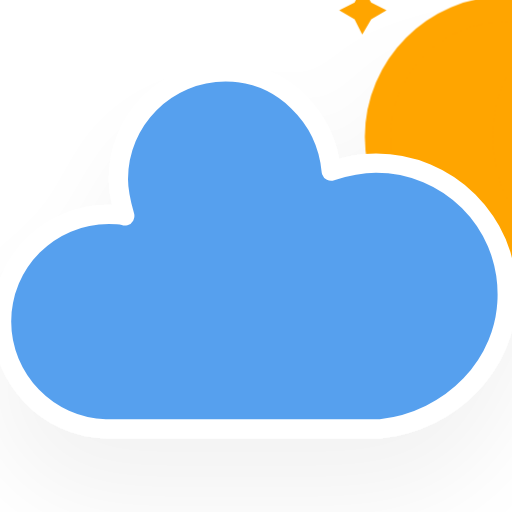
t = 0.00 s
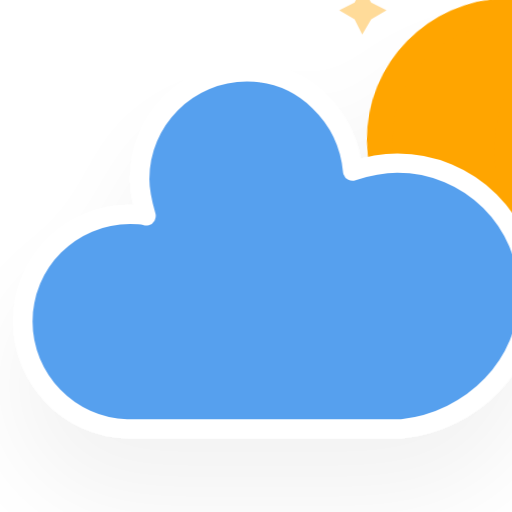
t = 5.00 s
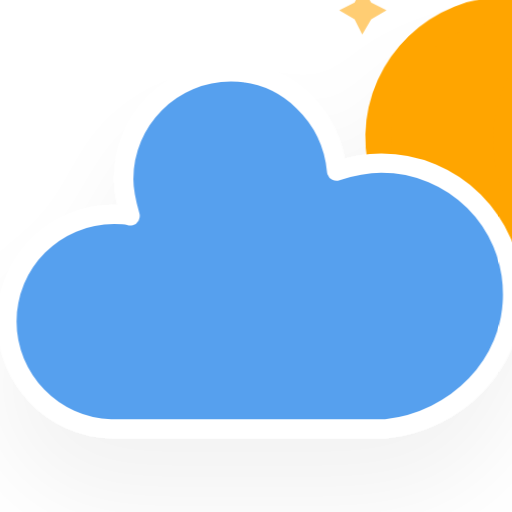
t = 5.75 s
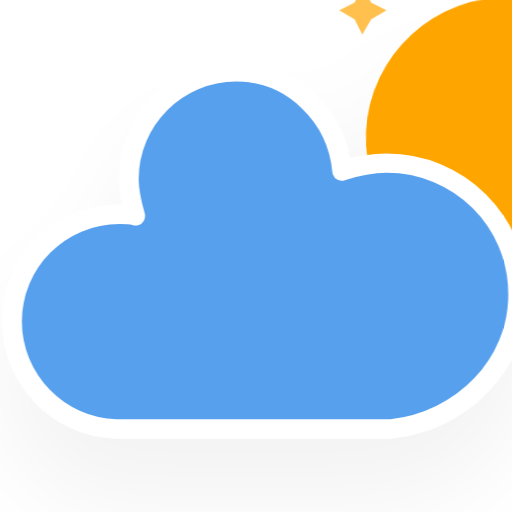
t = 6.50 s
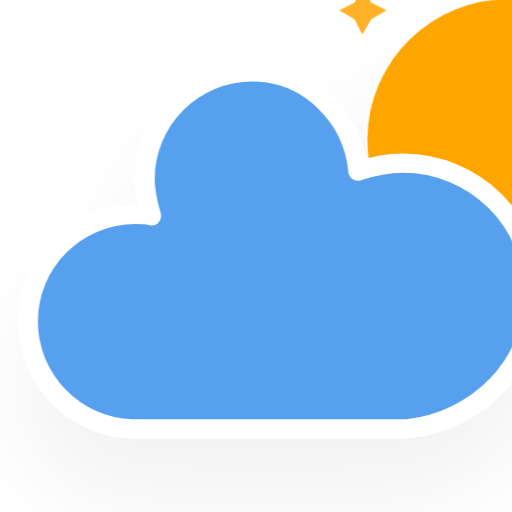
t = 7.25 s
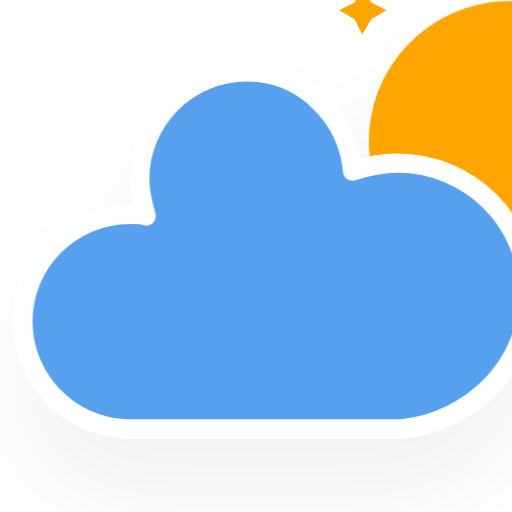
t = 8.00 s

The animated SVG that drew these frames (rendered in a browser with its animation timeline set to each time). Animation: 4 CSS @keyframes rules; frames cover the first 8.00 s, repeats indefinitely.

<?xml version="1.0" encoding="utf-8"?>
<!-- (c) ammap.com | SVG weather icons -->
<svg
    version="1.1"
    xmlns="http://www.w3.org/2000/svg"
    xmlns:xlink="http://www.w3.org/1999/xlink"
    width="64"
    height="64"
    viewBox="16 16 32 32">
    <defs>
        <filter id="blur" width="200%" height="200%">
            <feGaussianBlur in="SourceAlpha" stdDeviation="3"/>
            <feOffset dx="0" dy="4" result="offsetblur"/>
            <feComponentTransfer>
                <feFuncA type="linear" slope="0.05"/>
            </feComponentTransfer>
            <feMerge> 
                <feMergeNode/>
                <feMergeNode in="SourceGraphic"/> 
            </feMerge>
        </filter>
        <style type="text/css"><![CDATA[
/*
** CLOUDS
*/
@keyframes am-weather-cloud-2 {
  0% {
    -webkit-transform: translate(0px,0px);
       -moz-transform: translate(0px,0px);
        -ms-transform: translate(0px,0px);
            transform: translate(0px,0px);
  }

  50% {
    -webkit-transform: translate(2px,0px);
       -moz-transform: translate(2px,0px);
        -ms-transform: translate(2px,0px);
            transform: translate(2px,0px);
  }

  100% {
    -webkit-transform: translate(0px,0px);
       -moz-transform: translate(0px,0px);
        -ms-transform: translate(0px,0px);
            transform: translate(0px,0px);
  }
}

.am-weather-cloud-2 {
  -webkit-animation-name: am-weather-cloud-2;
     -moz-animation-name: am-weather-cloud-2;
          animation-name: am-weather-cloud-2;
  -webkit-animation-duration: 3s;
     -moz-animation-duration: 3s;
          animation-duration: 3s;
  -webkit-animation-timing-function: linear;
     -moz-animation-timing-function: linear;
          animation-timing-function: linear;
  -webkit-animation-iteration-count: infinite;
     -moz-animation-iteration-count: infinite;
          animation-iteration-count: infinite;
}

/*
** MOON
*/
@keyframes am-weather-moon {
  0% {
    -webkit-transform: rotate(0deg);
       -moz-transform: rotate(0deg);
        -ms-transform: rotate(0deg);
            transform: rotate(0deg);
  }

  50% {
    -webkit-transform: rotate(15deg);
       -moz-transform: rotate(15deg);
        -ms-transform: rotate(15deg);
            transform: rotate(15deg);
  }

  100% {
    -webkit-transform: rotate(0deg);
       -moz-transform: rotate(0deg);
        -ms-transform: rotate(0deg);
            transform: rotate(0deg);
  }
}

.am-weather-moon {
  -webkit-animation-name: am-weather-moon;
     -moz-animation-name: am-weather-moon;
      -ms-animation-name: am-weather-moon;
          animation-name: am-weather-moon;
  -webkit-animation-duration: 6s;
     -moz-animation-duration: 6s;
      -ms-animation-duration: 6s;
          animation-duration: 6s;
  -webkit-animation-timing-function: linear;
     -moz-animation-timing-function: linear;
      -ms-animation-timing-function: linear;
          animation-timing-function: linear;
  -webkit-animation-iteration-count: infinite;
     -moz-animation-iteration-count: infinite;
      -ms-animation-iteration-count: infinite;
          animation-iteration-count: infinite;
  -webkit-transform-origin: 12.5px 15.15px 0; /* TODO FF CENTER ISSUE */
     -moz-transform-origin: 12.5px 15.15px 0; /* TODO FF CENTER ISSUE */
      -ms-transform-origin: 12.5px 15.15px 0; /* TODO FF CENTER ISSUE */
          transform-origin: 12.5px 15.15px 0; /* TODO FF CENTER ISSUE */
}

@keyframes am-weather-moon-star-1 {
  0% {
    opacity: 0;
  }

  100% {
    opacity: 1;
  }
}

.am-weather-moon-star-1 {
  -webkit-animation-name: am-weather-moon-star-1;
     -moz-animation-name: am-weather-moon-star-1;
      -ms-animation-name: am-weather-moon-star-1;
          animation-name: am-weather-moon-star-1;
  -webkit-animation-delay: 3s;
     -moz-animation-delay: 3s;
      -ms-animation-delay: 3s;
          animation-delay: 3s;
  -webkit-animation-duration: 5s;
     -moz-animation-duration: 5s;
      -ms-animation-duration: 5s;
          animation-duration: 5s;
  -webkit-animation-timing-function: linear;
     -moz-animation-timing-function: linear;
      -ms-animation-timing-function: linear;
          animation-timing-function: linear;
  -webkit-animation-iteration-count: 1;
     -moz-animation-iteration-count: 1;
      -ms-animation-iteration-count: 1;
          animation-iteration-count: 1;
}

@keyframes am-weather-moon-star-2 {
  0% {
    opacity: 0;
  }

  100% {
    opacity: 1;
  }
}

.am-weather-moon-star-2 {
  -webkit-animation-name: am-weather-moon-star-2;
     -moz-animation-name: am-weather-moon-star-2;
      -ms-animation-name: am-weather-moon-star-2;
          animation-name: am-weather-moon-star-2;
  -webkit-animation-delay: 5s;
     -moz-animation-delay: 5s;
      -ms-animation-delay: 5s;
          animation-delay: 5s;
  -webkit-animation-duration: 4s;
     -moz-animation-duration: 4s;
      -ms-animation-duration: 4s;
          animation-duration: 4s;
  -webkit-animation-timing-function: linear;
     -moz-animation-timing-function: linear;
      -ms-animation-timing-function: linear;
          animation-timing-function: linear;
  -webkit-animation-iteration-count: 1;
     -moz-animation-iteration-count: 1;
      -ms-animation-iteration-count: 1;
          animation-iteration-count: 1;
}
        ]]></style>
    </defs>
    <g filter="url(#blur)" id="cloudy-night-3">
        <g transform="translate(20,10)">
            <g transform="translate(16,4), scale(0.8)">
                <g class="am-weather-moon-star-1">
                    <polygon fill="orange" points="3.3,1.5 4,2.7 5.2,3.3 4,4 3.3,5.2 2.7,4 1.5,3.3 2.7,2.7" stroke="none" stroke-miterlimit="10"/>
                </g>
                <g class="am-weather-moon-star-2">
                    <polygon fill="orange" points="3.3,1.5 4,2.7 5.2,3.3 4,4 3.3,5.2 2.7,4 1.5,3.3 2.7,2.7" stroke="none" stroke-miterlimit="10" transform="translate(20,10)"/>
                </g>
                <g class="am-weather-moon">
                    <path d="M14.5,13.2c0-3.7,2-6.9,5-8.7   c-1.5-0.9-3.2-1.3-5-1.3c-5.5,0-10,4.5-10,10s4.5,10,10,10c1.8,0,3.5-0.5,5-1.3C16.5,20.2,14.5,16.9,14.5,13.2z" fill="orange" stroke="orange" stroke-linejoin="round" stroke-width="2"/>
                </g>
            </g>
            <g class="am-weather-cloud-2">
                <path d="M47.7,35.4    c0-4.6-3.7-8.2-8.2-8.2c-1,0-1.9,0.2-2.8,0.5c-0.3-3.4-3.1-6.2-6.6-6.2c-3.7,0-6.7,3-6.7,6.7c0,0.8,0.2,1.6,0.4,2.3    c-0.3-0.1-0.7-0.1-1-0.1c-3.7,0-6.7,3-6.7,6.7c0,3.6,2.9,6.6,6.5,6.7l17.2,0C44.2,43.3,47.7,39.8,47.7,35.4z" fill="#57A0EE" stroke="white" stroke-linejoin="round" stroke-width="1.2" transform="translate(-20,-11)"/>
            </g>
        </g>
    </g>
</svg>